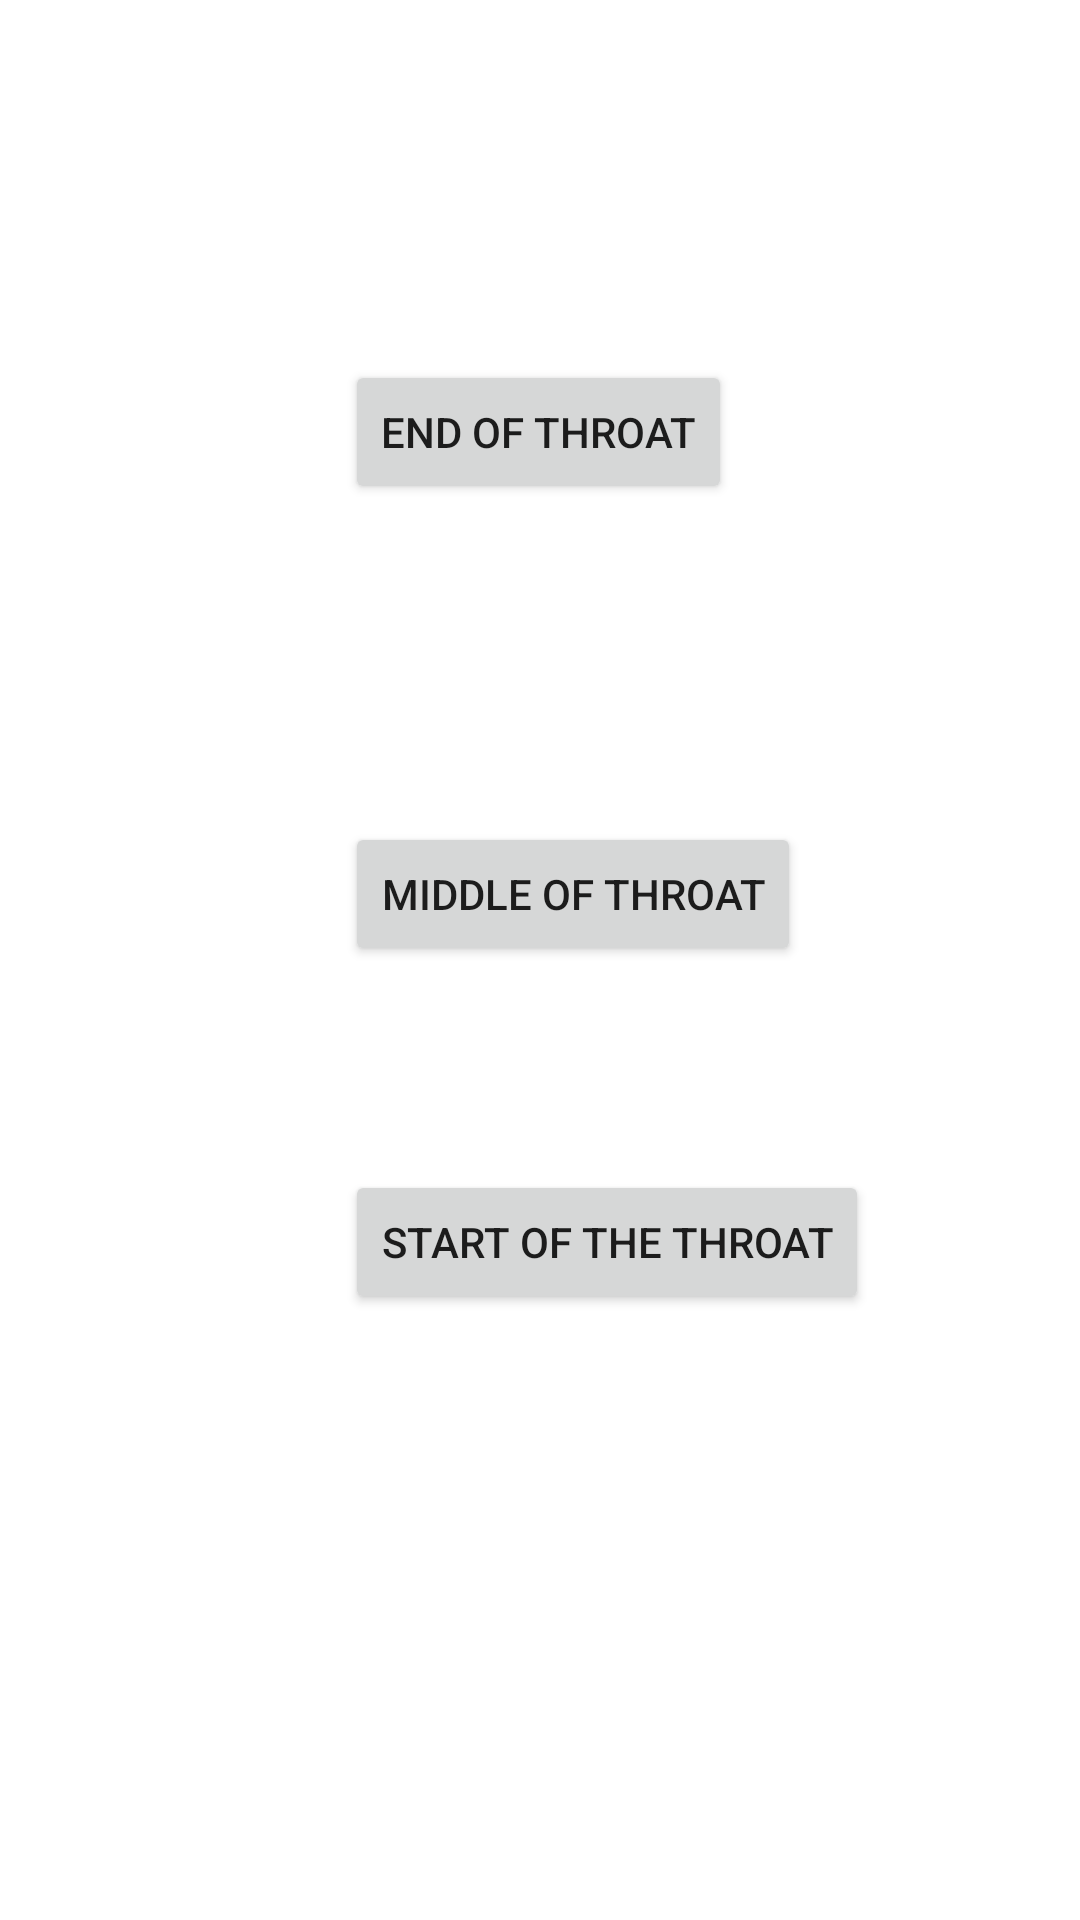

This screen was rendered from an Android layout file. Write that file and the resources it references.
<!-- AndroidManifest.xml: application theme Theme.MobileComputingTask3 -->
<!-- res/layout/activity_main2.xml -->
<?xml version="1.0" encoding="utf-8"?>
<androidx.constraintlayout.widget.ConstraintLayout xmlns:android="http://schemas.android.com/apk/res/android"
    xmlns:app="http://schemas.android.com/apk/res-auto"
    xmlns:tools="http://schemas.android.com/tools"
    android:layout_width="match_parent"
    android:layout_height="match_parent"
    tools:context=".MainActivity2">

    <Button
        android:id="@+id/button7"
        android:layout_width="wrap_content"
        android:layout_height="wrap_content"
        android:layout_marginTop="120dp"
        android:text="End of Throat"
        app:layout_constraintEnd_toEndOf="parent"
        app:layout_constraintHorizontal_bias="0.498"
        app:layout_constraintStart_toStartOf="parent"
        app:layout_constraintTop_toTopOf="parent" />

    <Button
        android:id="@+id/button8"
        android:layout_width="wrap_content"
        android:layout_height="wrap_content"
        android:layout_marginTop="106dp"
        android:text="Middle of Throat"
        app:layout_constraintStart_toStartOf="@+id/button7"
        app:layout_constraintTop_toBottomOf="@+id/button7" />

    <Button
        android:id="@+id/button9"
        android:layout_width="wrap_content"
        android:layout_height="wrap_content"
        android:layout_marginTop="68dp"
        android:text="Start of the Throat"
        app:layout_constraintStart_toStartOf="@+id/button8"
        app:layout_constraintTop_toBottomOf="@+id/button8" />
</androidx.constraintlayout.widget.ConstraintLayout>
<!-- resources referenced by this layout -->
<resources>
  <style name="Theme.MobileComputingTask3" parent="Theme.MaterialComponents.DayNight.DarkActionBar">
          
          <item name="colorPrimary">@color/purple_500</item>
          <item name="colorPrimaryVariant">@color/purple_700</item>
          <item name="colorOnPrimary">@color/white</item>
          
          <item name="colorSecondary">@color/teal_200</item>
          <item name="colorSecondaryVariant">@color/teal_700</item>
          <item name="colorOnSecondary">@color/black</item>
          
          <item name="android:statusBarColor" tools:targetApi="l">?attr/colorPrimaryVariant</item>
          
      </style>
  <!-- not gathered from this repository: default colours our renderer supplied (Android Studio template values) -->
  <color name="purple_500">#FF6200EE</color>
  <color name="purple_700">#FF3700B3</color>
  <color name="teal_200">#FF03DAC5</color>
  <color name="teal_700">#FF018786</color>
  <color name="black">#FF000000</color>
  <color name="white">#FFFFFFFF</color>
</resources>
